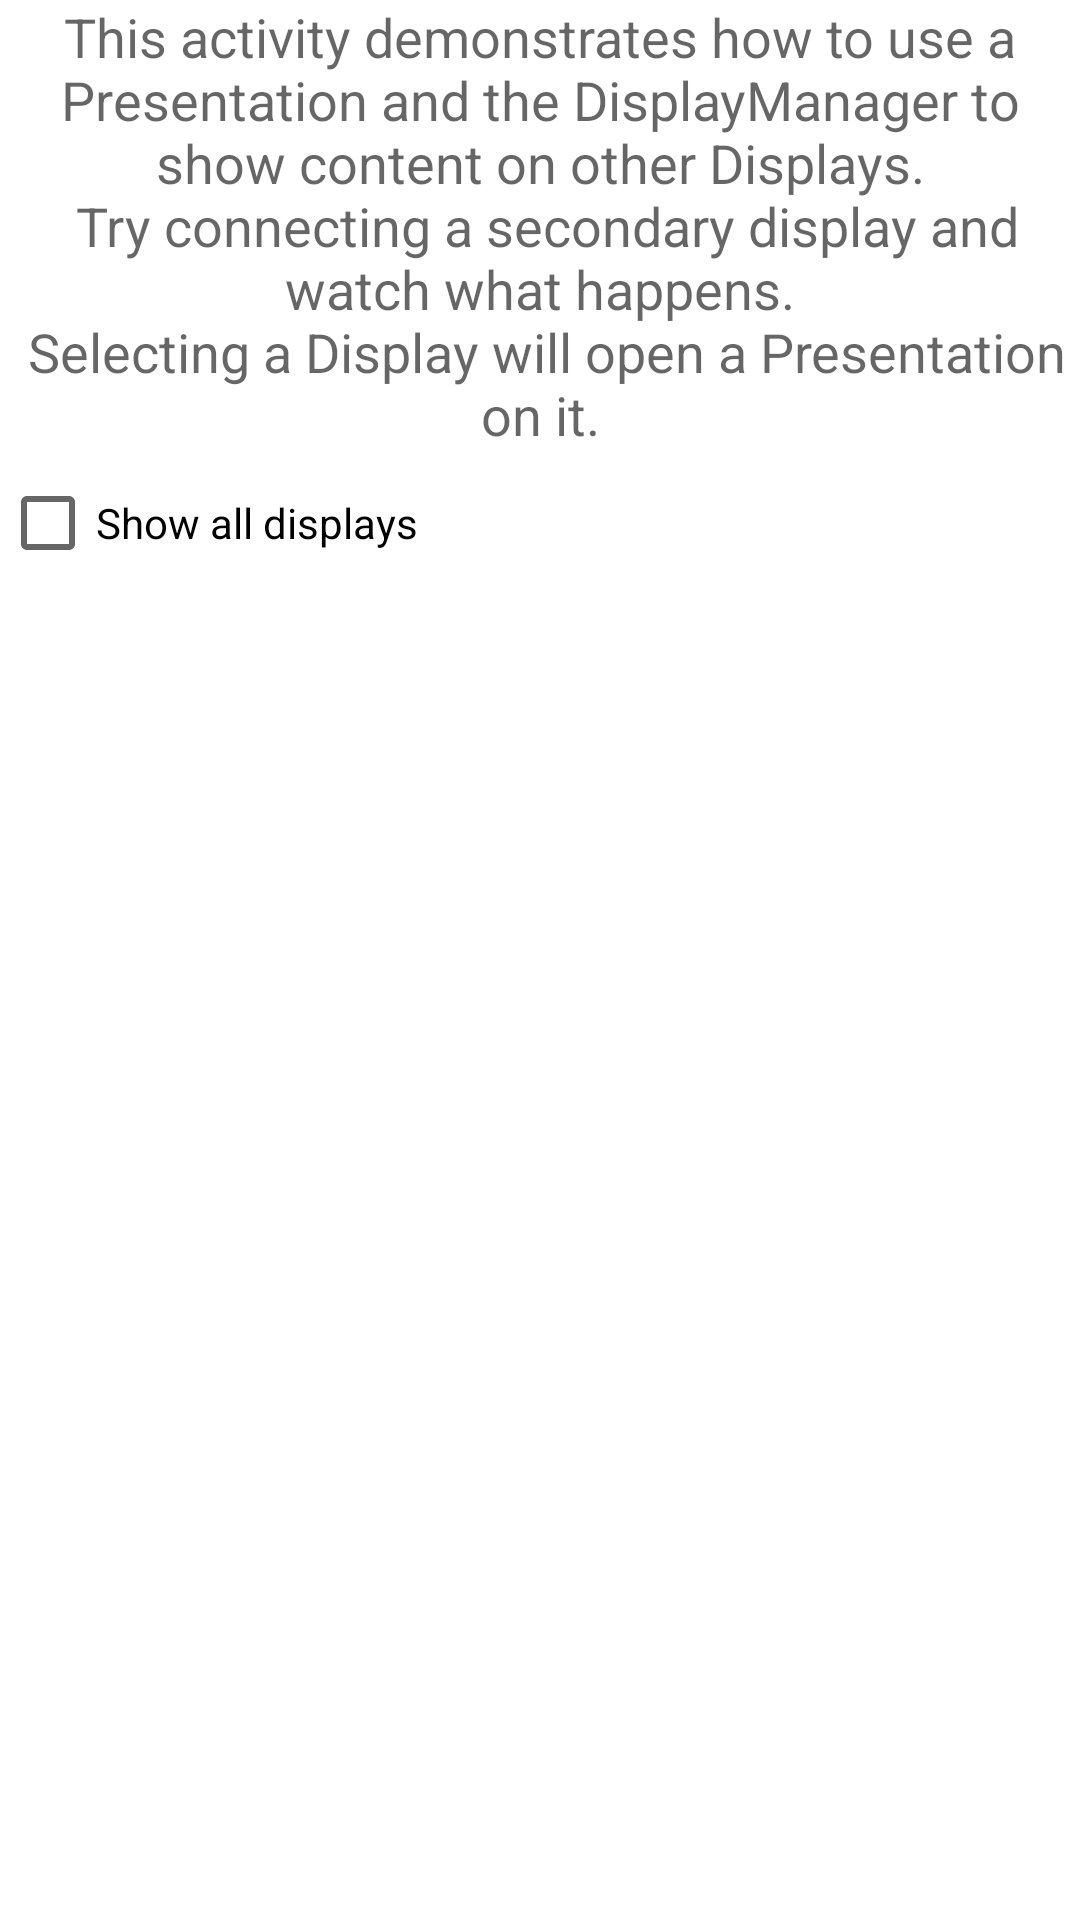

The Android layout XML behind this screen, and the referenced resources:
<!-- AndroidManifest.xml: application theme Theme.HdmiTest -->
<!-- res/layout/presentation_activity.xml -->
<?xml version="1.0" encoding="utf-8"?>
<LinearLayout xmlns:android="http://schemas.android.com/apk/res/android"
        android:layout_width="match_parent"
        android:layout_height="match_parent"
        android:orientation="vertical">

    
    <TextView android:id="@+id/text"
        android:layout_width="match_parent"
        android:layout_height="wrap_content"
        android:layout_weight="0"
        android:gravity="center_vertical|center_horizontal"
        android:textAppearance="?android:attr/textAppearanceMedium"
        android:text="@string/presentation_activity_text"/>

    
    <CheckBox android:id="@+id/show_all_displays"
        android:layout_width="match_parent"
        android:layout_height="wrap_content"
        android:layout_weight="0"
        android:clickable="true"
        android:text="@string/presentation_show_all_displays" />

    
    <ListView android:id="@+id/display_list"
        android:layout_width="match_parent"
        android:layout_height="0dip"
        android:layout_weight="1"
        android:clickable="true"/>
</LinearLayout>
<!-- resources referenced by this layout -->
<resources>
  <string name="presentation_activity_text">This activity demonstrates how to use a
                    Presentation and the DisplayManager to show content on other Displays.\n
                    Try connecting a secondary display and watch what happens.\n
                    Selecting a Display will open a Presentation on it.</string>
  <string name="presentation_show_all_displays">Show all displays</string>
  <style name="Theme.HdmiTest" parent="Theme.MaterialComponents.DayNight.DarkActionBar">
          
          <item name="colorPrimary">@color/purple_500</item>
          <item name="colorPrimaryVariant">@color/purple_700</item>
          <item name="colorOnPrimary">@color/white</item>
          
          <item name="colorSecondary">@color/teal_200</item>
          <item name="colorSecondaryVariant">@color/teal_700</item>
          <item name="colorOnSecondary">@color/black</item>
          
          <item name="android:statusBarColor" tools:targetApi="l">?attr/colorPrimaryVariant</item>
          
      </style>
  <color name="purple_500">#FF6200EE</color>
  <color name="purple_700">#FF3700B3</color>
  <color name="white">#2B2B2B</color>
  <color name="teal_200">#FF03DAC5</color>
  <color name="teal_700">#FF018786</color>
  <color name="black">#050505</color>
</resources>
